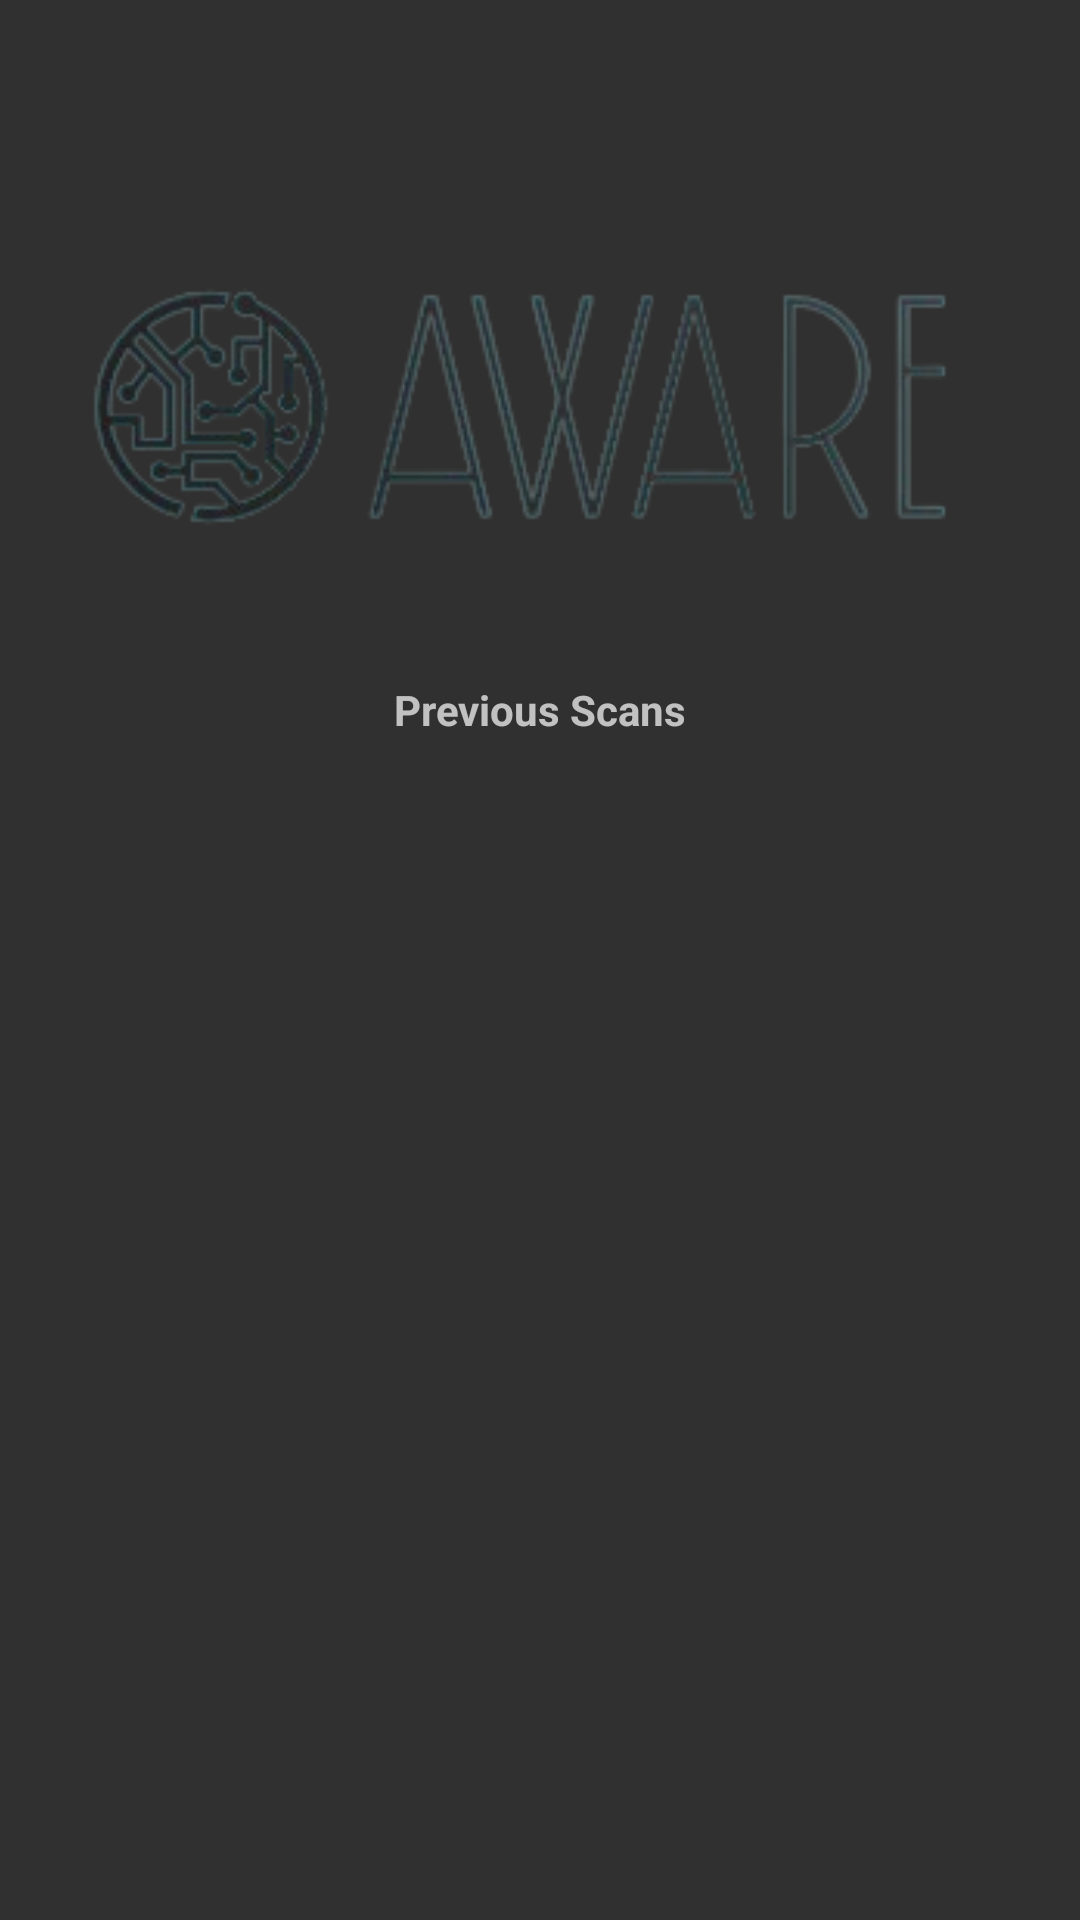

Write the Android layout XML for this screen, with the resource values it uses.
<!-- AndroidManifest.xml: application theme Theme.AppCompat -->
<!-- res/layout/activity_previous_scans.xml -->
<?xml version="1.0" encoding="utf-8"?>
<RelativeLayout xmlns:android="http://schemas.android.com/apk/res/android"
    xmlns:tools="http://schemas.android.com/tools"
    android:layout_width="match_parent"
    android:layout_height="match_parent"
    android:padding="16dp">

    <ImageView
        android:id="@+id/logo"
        android:layout_width="393dp"
        android:layout_height="151dp"
        android:layout_centerHorizontal="true"
        android:layout_marginTop="40dp"
        android:contentDescription="@string/app_logo"
        android:src="@drawable/ic_logo" />

    <TextView
        android:id="@+id/instruction_text"
        android:layout_width="match_parent"
        android:layout_height="wrap_content"
        android:text="Previous Scans"
        android:textAlignment="center"
        android:layout_below="@id/logo"
        android:layout_marginTop="20dp"
        android:textStyle="bold"
        android:importantForAccessibility="yes"
        tools:ignore="HardcodedText" />

    <ListView
        android:id="@+id/scan_list"
        android:layout_width="match_parent"
        android:layout_height="wrap_content"
        android:layout_below="@id/instruction_text"
        android:layout_marginTop="33dp" />
</RelativeLayout>
<!-- resources referenced by this layout -->
<resources>
  <!-- drawable ic_logo: png bitmap (drawable, 34269 bytes) -->
  <string name="app_logo">App logo</string>
</resources>
